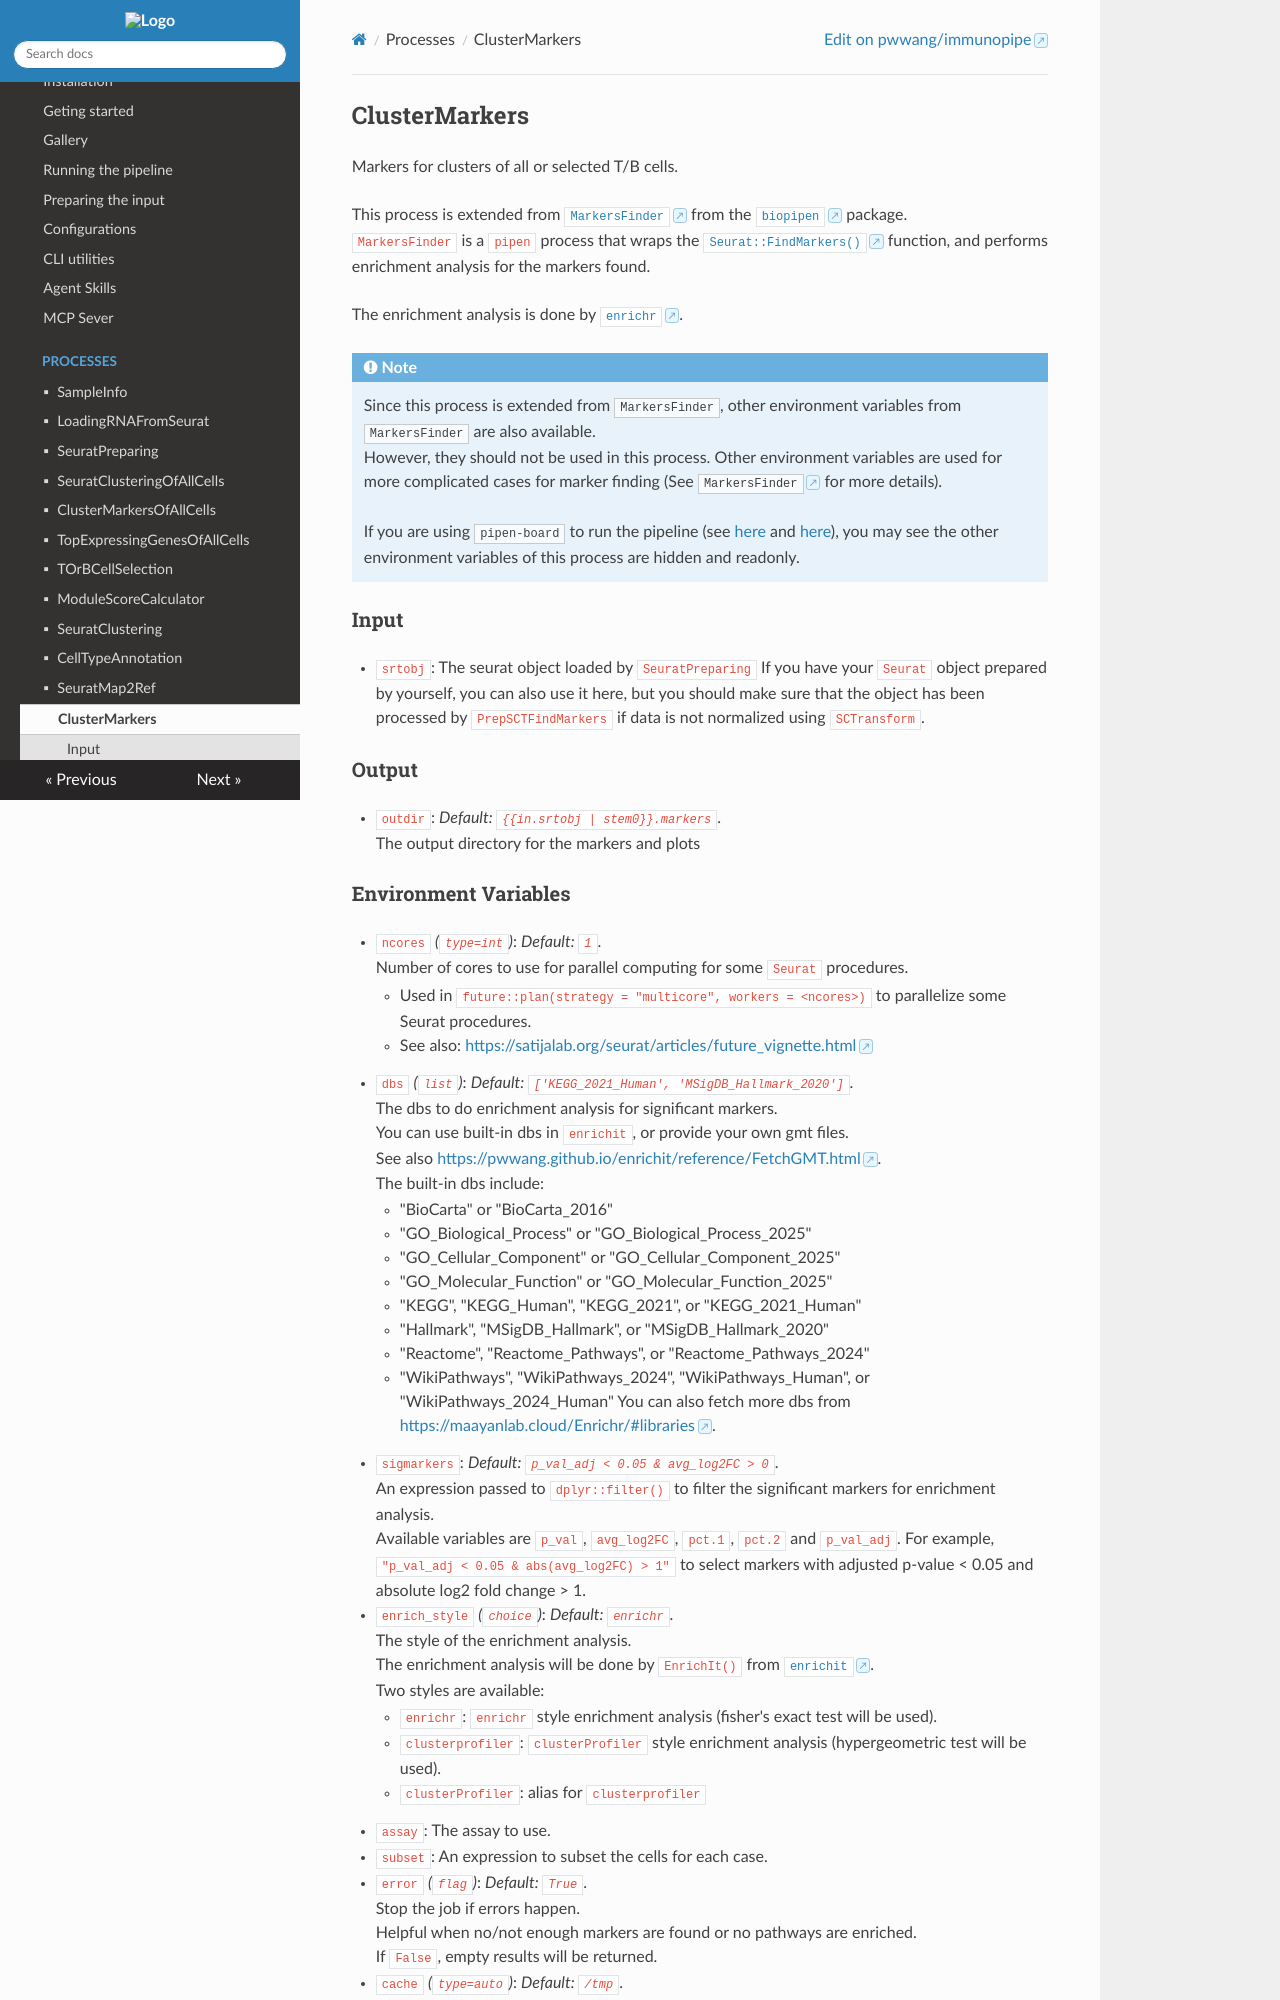

repository: pwwang/immunopipe · page: 2.6.0/processes/ClusterMarkers/index.html · generator: mkdocs

# ClusterMarkers

Markers for clusters of all or selected T/B cells.

This process is extended from [`MarkersFinder`](https://pwwang.github.io/biopipen/api/biopipen.ns.scrna/#biopipen.ns.scrna.MarkersFinder)
from the [`biopipen`](https://pwwang.github.io/biopipen) package.<br />
`MarkersFinder` is a `pipen` process that wraps the
[`Seurat::FindMarkers()`](https://satijalab.org/seurat/reference/findmarkers)
function, and performs enrichment analysis for the markers found.<br />

The enrichment analysis is done by [`enrichr`](https://maayanlab.cloud/Enrichr/).<br />

/// Note
Since this process is extended from `MarkersFinder`, other environment variables from `MarkersFinder` are also available.<br />
However, they should not be used in this process. Other environment variables are used for more complicated cases for marker finding
(See [`MarkersFinder`](https://pwwang.github.io/biopipen/api/biopipen.ns.scrna/#biopipen.ns.scrna.MarkersFinder) for more details).<br />

If you are using `pipen-board` to run the pipeline
(see [here](../running.md#run-the-pipeline-via-pipen-board) and
[here](../running.md#run-the-pipeline-via-pipen-board-using-docker-image)),
you may see the other environment variables of this process are hidden and readonly.<br />
///

## Input

- `srtobj`:
    The seurat object loaded by `SeuratPreparing`
    If you have your `Seurat` object prepared by yourself, you can also
    use it here, but you should make sure that the object has been processed
    by `PrepSCTFindMarkers` if data is not normalized using `SCTransform`.<br />

## Output

- `outdir`: *Default: `{{in.srtobj | stem0}}.markers`*. <br />
    The output directory for the markers and plots
